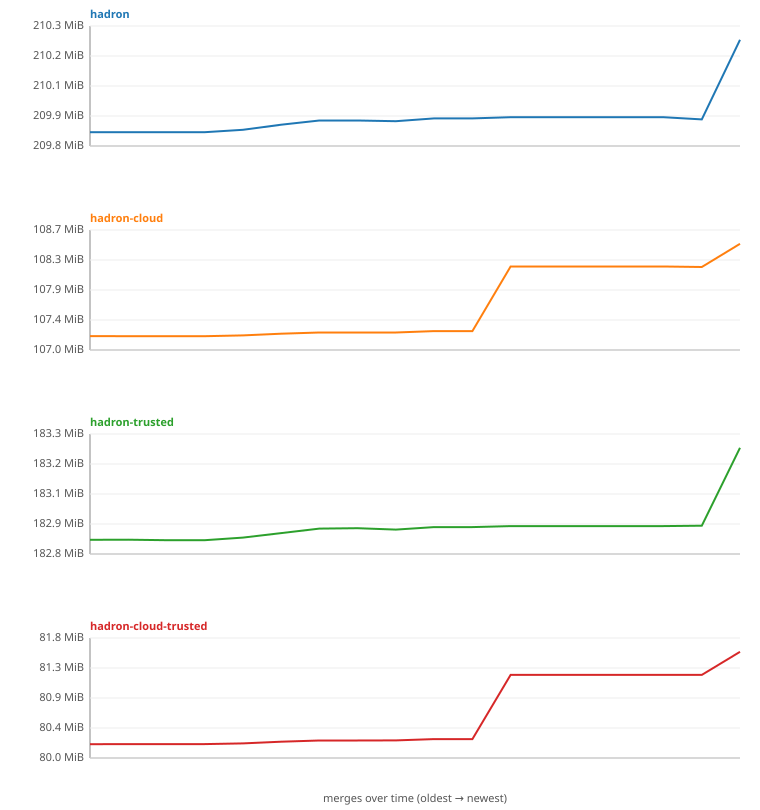

The data file committed next to this chart (first rows):
sha, date, hadron, hadron-cloud, hadron-trusted, hadron-cloud-trusted
ce3ccbbb354aeee4f2c153038a58a21f8e6e8192, 2026-06-22T20:53:33Z, 220049721, 112388177, 191742321, 84078116
ba5a4a5d6c737979723f52718168d4dea43fe1af, 2026-06-24T09:37:58Z, 220049721, 112387854, 191742943, 84078459
5d2e300cfb47247f7bcfbf50d7907458e61bd6b5, 2026-06-25T09:49:18Z, 220049721, 112387855, 191740898, 84078460
239f9887abc303a34d01192368928c8511a0b2c9, 2026-06-25T18:06:54Z, 220049721, 112387855, 191740898, 84078460
ae12f001fb5cdd0e919a2078ad902a76a62ef5ef, 2026-06-26T12:24:55Z, 220060512, 112399810, 191752390, 84090460
d48f407110c3194100dd4008b9d7e26073b74e34, 2026-06-28T10:38:59Z, 220083139, 112425916, 191773253, 84116400
42283828299dd9bbe5e9b5ff2a8beea02ad9dbe3, 2026-06-29T10:37:46Z, 220102035, 112444810, 191793745, 84135295
5046ffc487636ed74ef6cf651813d7fdb8301039, 2026-06-29T13:52:00Z, 220102035, 112444810, 191795545, 84135295
60a9683ca5e348527851eeaf6f2127022f0b7d1b, 2026-07-01T10:29:03Z, 220098758, 112444974, 191789019, 84135995
b58fec5c6be250854e9ffc7ea02d8f7a7870948d, 2026-07-05T09:39:46Z, 220111529, 112465749, 191800437, 84156147
2a1d0e7e8973fe9b618ca56fcd82dffa98d46c57, 2026-07-06T21:46:59Z, 220111529, 112465749, 191800437, 84156147
f1a66a3beb885d0b9d582c666d059ee36e8405db, 2026-07-07T08:53:27Z, 220116964, 113465322, 191805160, 85155861
9770f45f5a29785412b9e1caef41b10d0a3eb5c9, 2026-07-07T10:13:08Z, 220116964, 113465322, 191805160, 85155861
15591032ddc1eb45a46025bd34273753c2062c81, 2026-07-08T09:35:44Z, 220116964, 113465322, 191805160, 85155861
a059a4eccc51586bcb67322156ebcc6ad2ee3825, 2026-07-09T14:21:57Z, 220116964, 113465322, 191805160, 85155861
2193edcd4aba9edf26ec4dddb12629a0a616c7db, 2026-07-09T16:16:18Z, 220116964, 113465322, 191805160, 85155861
533490d527f06dc4ffc7afcef234134bc8d91cdb, 2026-07-11T13:54:55Z, 220107172, 113457371, 191806960, 85156016
2f4b50c493029ab79825e84373dca7b0776a581d, 2026-07-14T10:39:56Z, 220464101, 113815242, 192162089, 85513985
